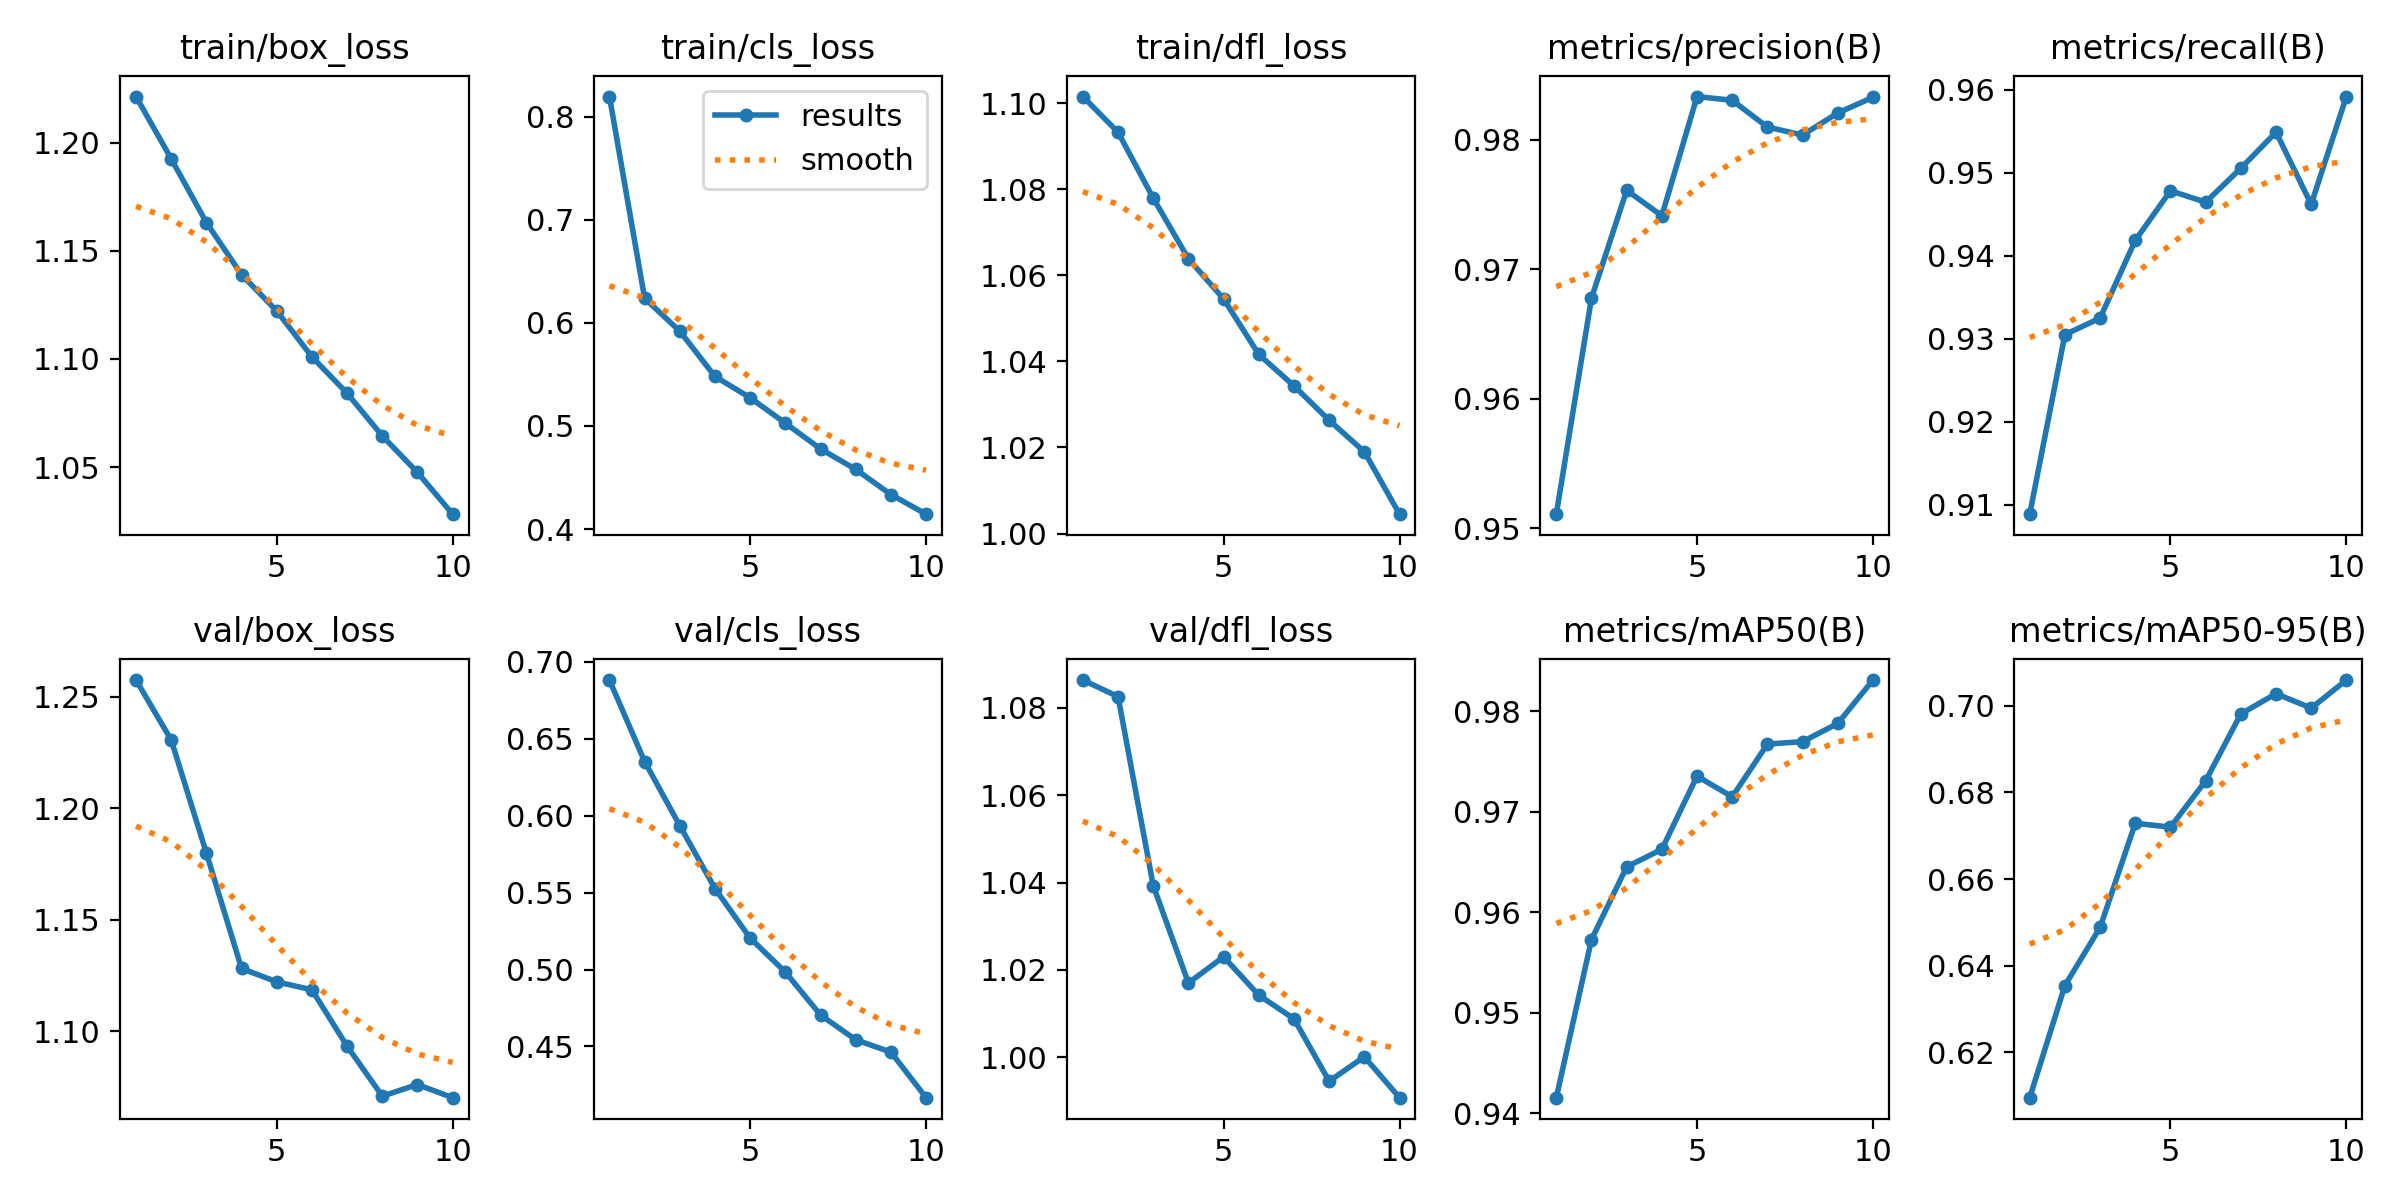

Data behind this chart, as committed beside it:
epoch, train/box_loss, train/cls_loss, train/dfl_loss, metrics/precision(B), metrics/recall(B), metrics/mAP50(B), metrics/mAP50-95(B), val/box_loss, val/cls_loss, val/dfl_loss, lr/pg0, lr/pg1, lr/pg2
1, 1.221, 0.8196, 1.101, 0.9511, 0.9088, 0.9415, 0.6096, 1.258, 0.6882, 1.086, 0.0006661, 0.0006661, 0.0006661
2, 1.193, 0.6238, 1.093, 0.9678, 0.9305, 0.9573, 0.6354, 1.231, 0.6352, 1.083, 0.001201, 0.001201, 0.001201
3, 1.163, 0.5919, 1.078, 0.9761, 0.9325, 0.9645, 0.6488, 1.18, 0.5935, 1.039, 0.001604, 0.001604, 0.001604
4, 1.139, 0.548, 1.064, 0.9741, 0.9418, 0.9663, 0.6729, 1.128, 0.5527, 1.017, 0.001406, 0.001406, 0.001406
5, 1.122, 0.5274, 1.054, 0.9833, 0.9478, 0.9735, 0.672, 1.122, 0.5204, 1.023, 0.001406, 0.001406, 0.001406
6, 1.101, 0.5027, 1.042, 0.9831, 0.9465, 0.9715, 0.6827, 1.119, 0.4983, 1.014, 0.001208, 0.001208, 0.001208
7, 1.084, 0.4777, 1.034, 0.981, 0.9505, 0.9767, 0.6981, 1.093, 0.4704, 1.009, 0.00101, 0.00101, 0.00101
8, 1.064, 0.4579, 1.026, 0.9804, 0.9549, 0.977, 0.7028, 1.071, 0.4543, 0.9945, 0.000812, 0.000812, 0.000812
9, 1.048, 0.4335, 1.019, 0.9821, 0.9462, 0.9788, 0.6994, 1.076, 0.4463, 1, 0.000614, 0.000614, 0.000614
10, 1.028, 0.4144, 1.004, 0.9833, 0.9592, 0.9831, 0.7059, 1.07, 0.4167, 0.9907, 0.000416, 0.000416, 0.000416
